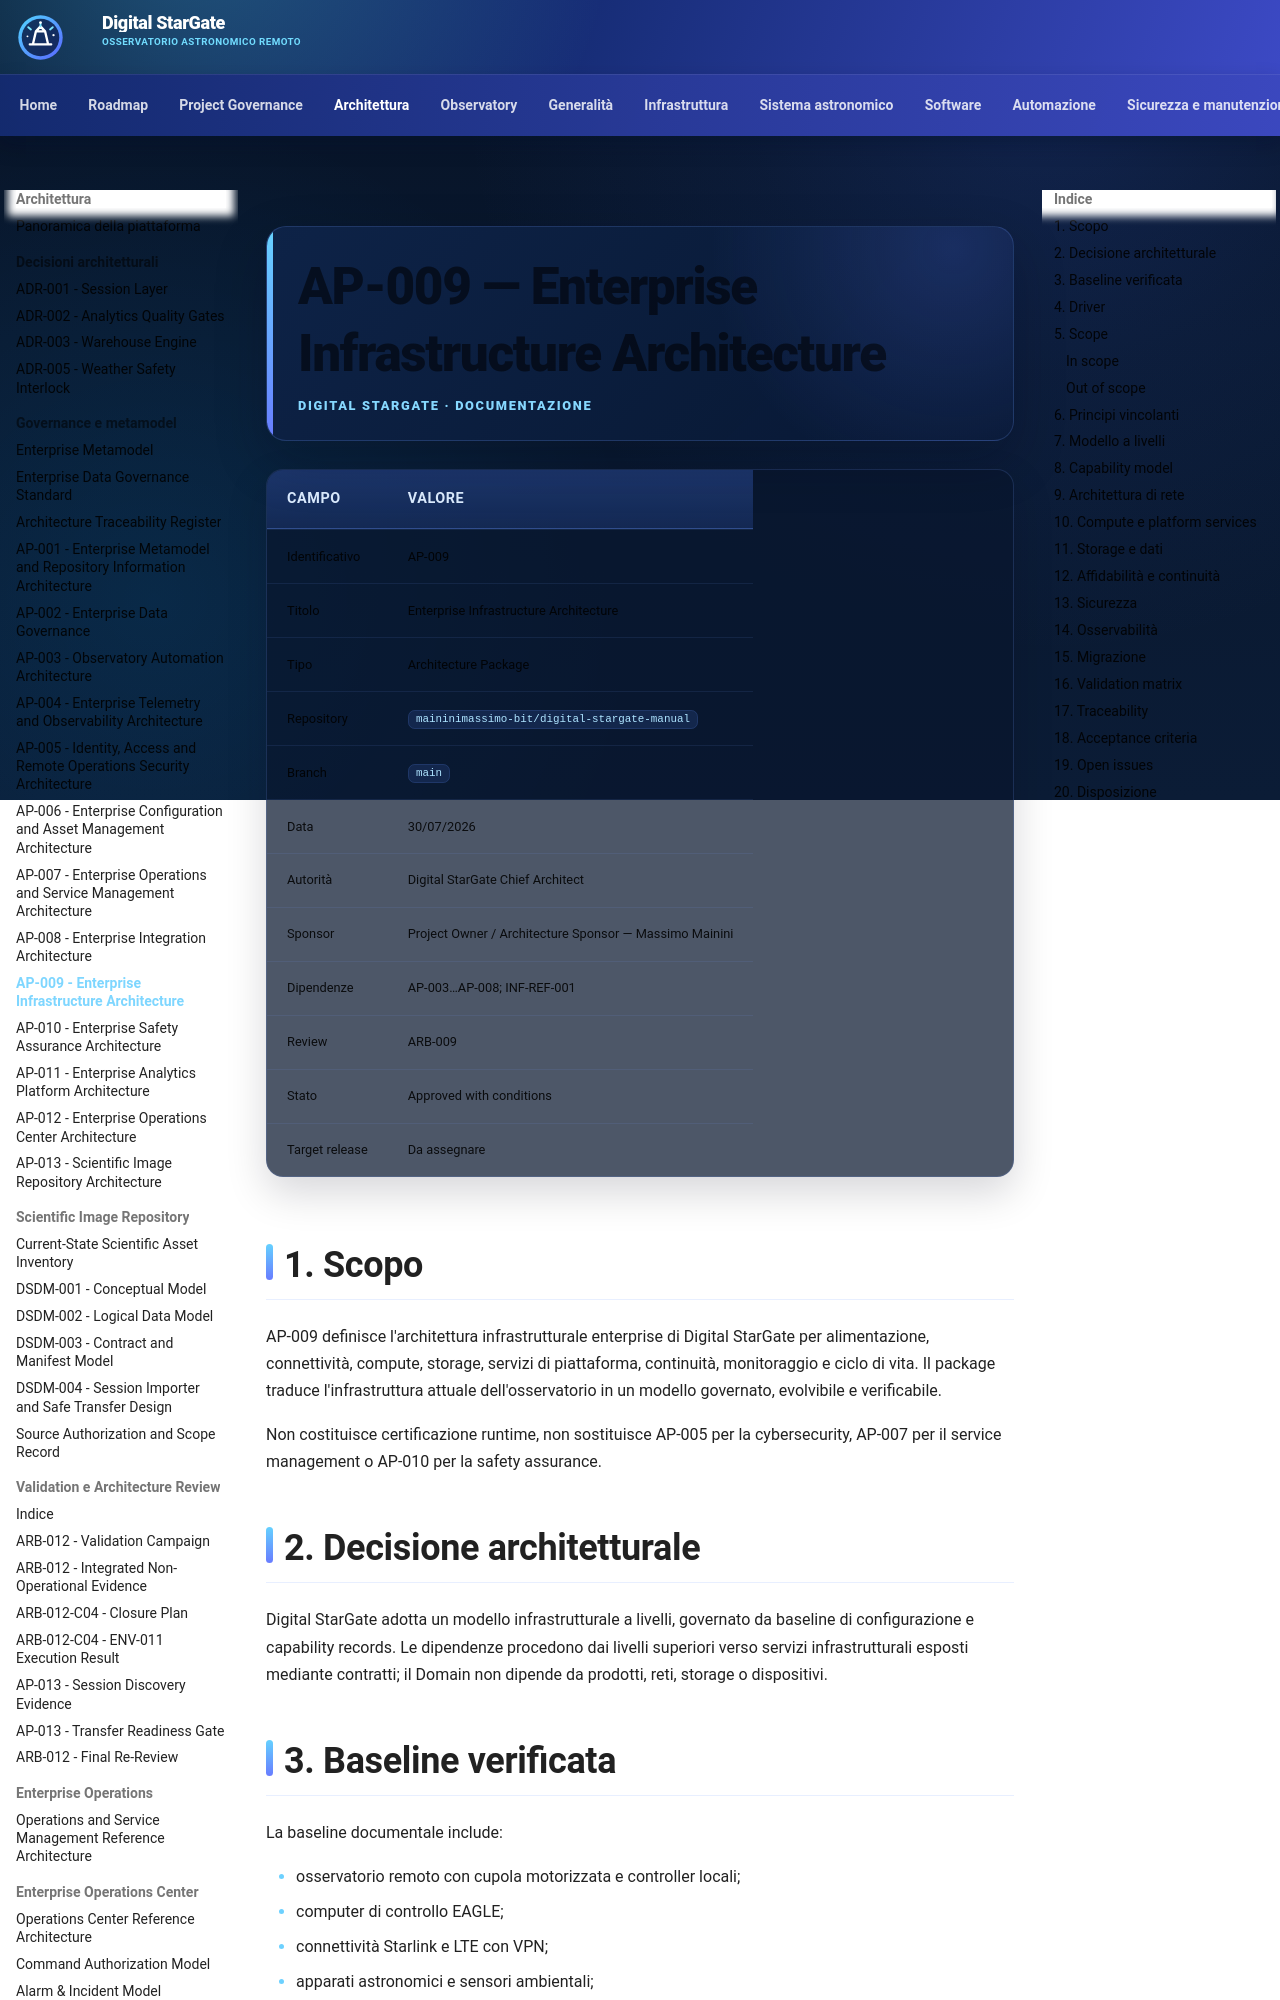

repository: maininimassimo-bit/digital-stargate-manual · page: architecture/packages/AP-009-Enterprise-Infrastructure-Architecture/index.html · generator: mkdocs

# AP-009 — Enterprise Infrastructure Architecture

| Campo | Valore |
|---|---|
| Identificativo | AP-009 |
| Titolo | Enterprise Infrastructure Architecture |
| Tipo | Architecture Package |
| Repository | `maininimassimo-bit/digital-stargate-manual` |
| Branch | `main` |
| Data | 30/07/2026 |
| Autorità | Digital StarGate Chief Architect |
| Sponsor | Project Owner / Architecture Sponsor — Massimo Mainini |
| Dipendenze | AP-003…AP-008; INF-REF-001 |
| Review | ARB-009 |
| Stato | Approved with conditions |
| Target release | Da assegnare |

## 1. Scopo

AP-009 definisce l'architettura infrastrutturale enterprise di Digital StarGate per alimentazione, connettività, compute, storage, servizi di piattaforma, continuità, monitoraggio e ciclo di vita. Il package traduce l'infrastruttura attuale dell'osservatorio in un modello governato, evolvibile e verificabile.

Non costituisce certificazione runtime, non sostituisce AP-005 per la cybersecurity, AP-007 per il service management o AP-010 per la safety assurance.

## 2. Decisione architetturale

Digital StarGate adotta un modello infrastrutturale a livelli, governato da baseline di configurazione e capability records. Le dipendenze procedono dai livelli superiori verso servizi infrastrutturali esposti mediante contratti; il Domain non dipende da prodotti, reti, storage o dispositivi.
